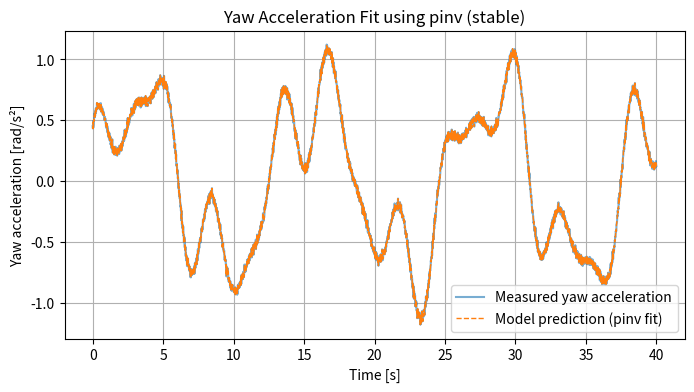

Write the Python code that produced this figure.
import numpy as np
import pandas as pd
import matplotlib.pyplot as plt


# -------------------------------
# 1. True vehicle parameters (same as before)
# -------------------------------
Iz_true = 1800.0   # kg·m²
a, b = 1.2, 1.6    # m
Cf, Cr = 60000.0, 60000.0  # N/rad
u = 20.0            # m/s (constant speed)

rng = np.random.default_rng(42)

# -------------------------------
# 2. Generate improved excitation data
# -------------------------------
t = np.linspace(0, 40, 4000)  # 40 s, 100 Hz

# Multi-frequency steering input
delta = 0.02*np.sin(0.5*t) + 0.01*np.sin(1.5*t + 0.8) + 0.005*np.sin(2.3*t + 1.2)
# Small noise to simulate variability
delta += rng.normal(0, 0.0005, size=len(t))

# Simulate vehicle yaw rate & lateral velocity responses (phase shifted)
r = 0.04*np.sin(0.5*t - 0.3) + 0.02*np.sin(1.5*t - 0.5) + 0.01*np.sin(2.3*t - 0.8)
vy = 0.3*np.sin(0.5*t - 0.6) + 0.15*np.sin(1.5*t - 0.9) + 0.05*np.sin(2.3*t - 1.1)

# Compute yaw acceleration using true model
r_dot = (a*Cf/Iz_true)*delta \
        - ((a**2*Cf + b**2*Cr)/(Iz_true*u))*r \
        - ((a*Cf - b*Cr)/(Iz_true*u))*vy

# Add small measurement noise
r_dot_meas = r_dot + rng.normal(0, 0.002, size=len(t))

# -------------------------------
# 3. Build regression matrix
# -------------------------------
Phi = np.column_stack((delta, r, vy))
Y = r_dot_meas

# -------------------------------
# 4. SVD diagnostics
# -------------------------------
U, S, Vt = np.linalg.svd(Phi, full_matrices=False)
print("Singular values of Phi:\n", S)
print("Condition number (sigma1 / sigma_n):", S[0] / S[-1])

# naive inversion (what we did earlier)
theta_svd_naive = Vt.T @ np.diag(1.0 / S) @ U.T @ Y
print("\nTheta (naive SVD inversion):", theta_svd_naive)
A1 = theta_svd_naive[0]
print("A1 (naive) =", A1)
if abs(A1) < 1e-12:
    print("A1 is essentially zero -> leads to Iz ~ inf or Iz ~ 0 when dividing. Bad/unstable.")

# -------------------------------
# 5. More stable: use pseudoinverse (np.linalg.pinv)
# -------------------------------
theta_pinv = np.linalg.pinv(Phi) @ Y
print("\nTheta (np.linalg.pinv):", theta_pinv)
A1_pinv = theta_pinv[0]
Iz_est_pinv = a * Cf / A1_pinv if abs(A1_pinv) > 1e-12 else np.nan
print("Estimated I_z (pinv) = ", Iz_est_pinv)

# -------------------------------
# 6. Truncated SVD (regularization) - drop tiny singular values
# -------------------------------
tol = 1e-6 * S[0]  # relative tolerance, adjust if needed
large_idx = S > tol
print("\nTruncation tolerance:", tol, " - keeping", large_idx.sum(), "singular values out of", len(S))
S_inv_trunc = np.zeros_like(S)
S_inv_trunc[large_idx] = 1.0 / S[large_idx]
theta_trunc = Vt.T @ np.diag(S_inv_trunc) @ U.T @ Y
print("Theta (truncated SVD):", theta_trunc)
A1_trunc = theta_trunc[0]
Iz_est_trunc = a * Cf / A1_trunc if abs(A1_trunc) > 1e-12 else np.nan
print("Estimated I_z (trunc SVD) = ", Iz_est_trunc)

# -------------------------------
# 7. Quick comparison plot
# -------------------------------
r_dot_pred_pinv = Phi @ theta_pinv

plt.figure(figsize=(8, 4))
plt.plot(t, r_dot_meas, label='Measured yaw acceleration', alpha=0.6)
plt.plot(t, r_dot_pred_pinv, '--', label='Model prediction (pinv fit)', linewidth=1)
plt.xlabel('Time [s]')
plt.ylabel('Yaw acceleration [rad/s²]')
plt.legend()
plt.title('Yaw Acceleration Fit using pinv (stable)')
plt.grid(True)
plt.show()
